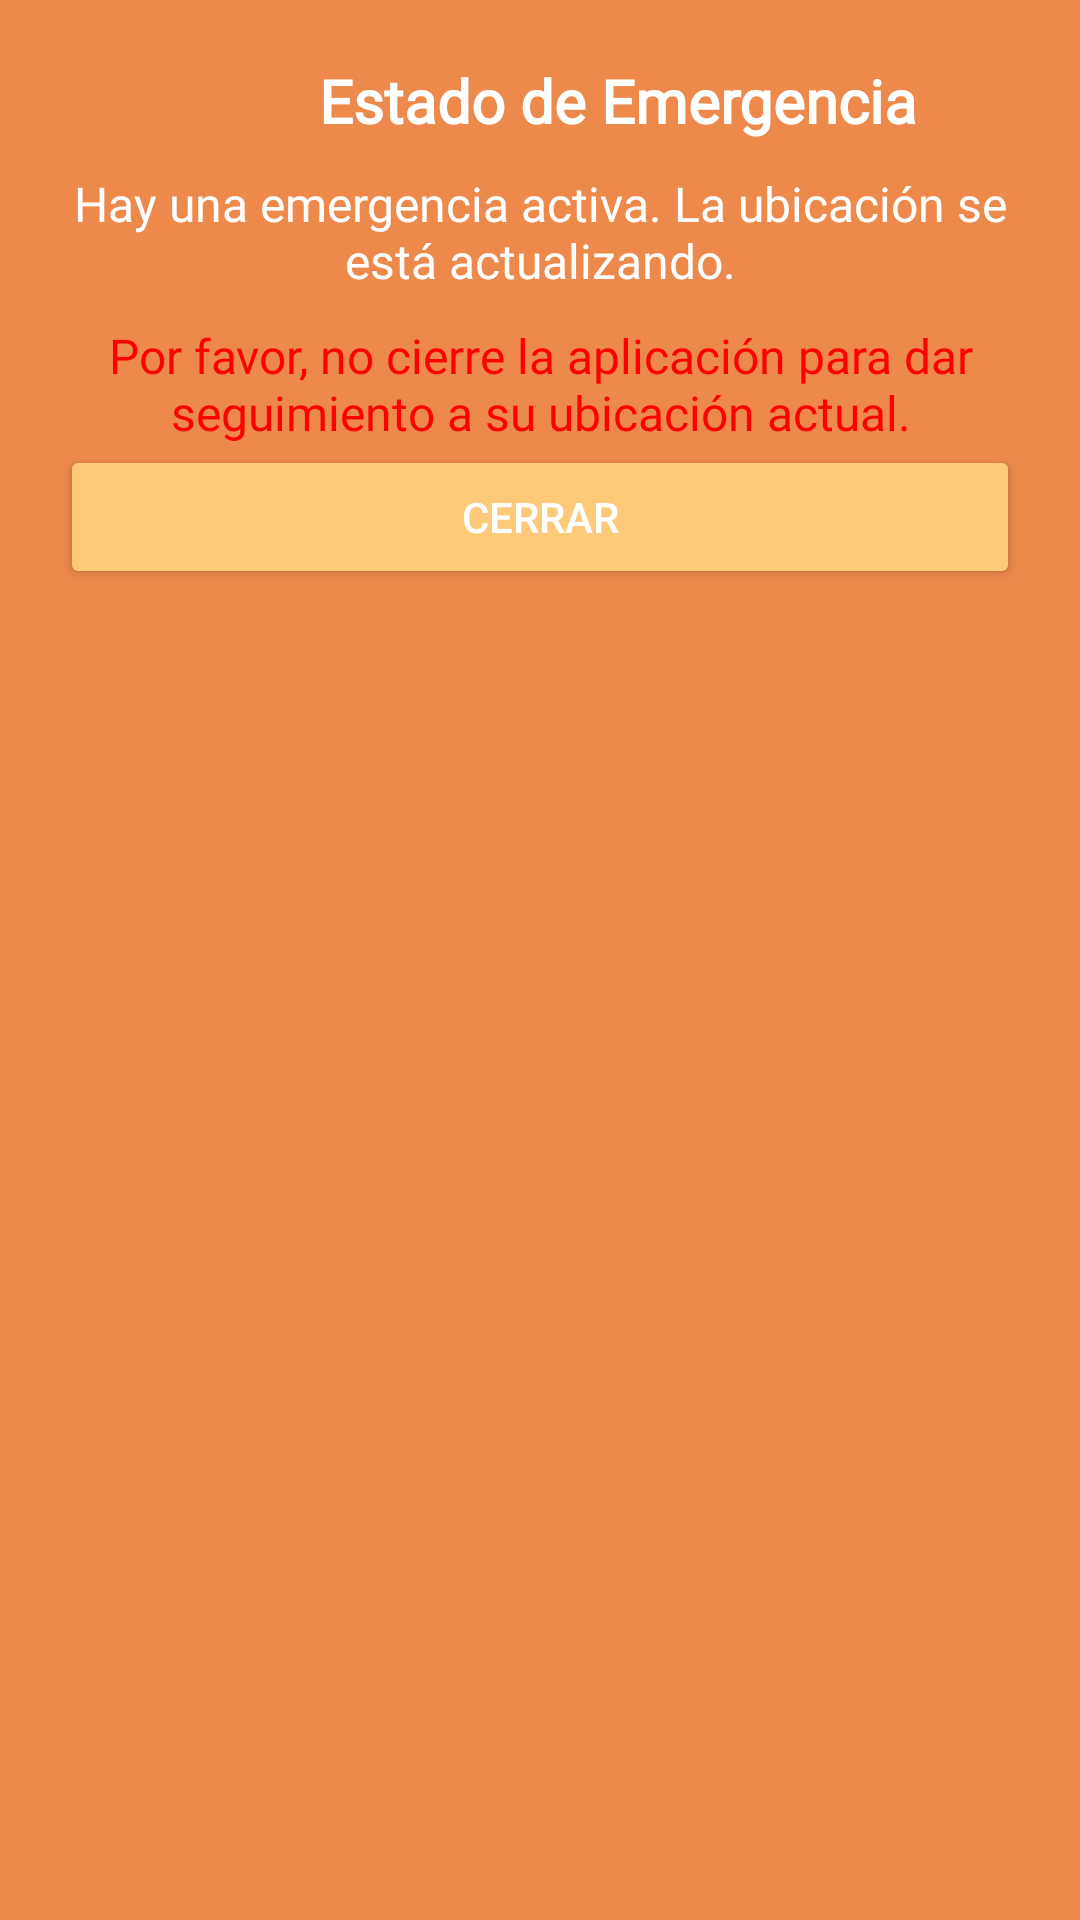

Reconstruct the res/layout file that produces this screen, plus the resources it refers to.
<!-- AndroidManifest.xml: application theme Theme.IGNIS_PTC -->
<!-- res/layout/dialog_emergencia.xml -->
<?xml version="1.0" encoding="utf-8"?>
<LinearLayout xmlns:android="http://schemas.android.com/apk/res/android"
    android:layout_width="wrap_content"
    android:layout_height="wrap_content"
    android:background="#EE894C"
    android:orientation="vertical"
    android:padding="20dp">

    <TextView
        android:id="@+id/txtTitulo"
        android:layout_width="372dp"
        android:layout_height="wrap_content"
        android:fontFamily="@font/cabin_bold"
        android:text="Estado de Emergencia"
        android:textAlignment="center"
        android:textColor="#FFFFFF"
        android:textSize="20sp"
        android:textStyle="bold" /> 

    <TextView
        android:id="@+id/txtMensaje"
        android:layout_width="wrap_content"
        android:layout_height="wrap_content"
        android:layout_marginTop="10dp"
        android:fontFamily="@font/cabin_bold"
        android:text="Hay una emergencia activa. La ubicación se está actualizando."
        android:textAlignment="center"
        android:textColor="#FFFFFF"
        android:textSize="16sp" /> 

    <TextView
        android:id="@+id/txtInstrucciones"
        android:layout_width="wrap_content"
        android:layout_height="wrap_content"
        android:layout_marginTop="10dp"
        android:fontFamily="@font/cabin_bold"
        android:text="Por favor, no cierre la aplicación para dar seguimiento a su ubicación actual."
        android:textAlignment="center"
        android:textColor="#FF0000"
        android:textSize="16sp" /> 

    <Button
        android:id="@+id/btnCerrar"
        android:layout_width="match_parent"
        android:layout_height="wrap_content"
        android:backgroundTint="@color/naranja"
        android:text="Cerrar"
        android:textColor="@android:color/white" />
</LinearLayout>
<!-- resources referenced by this layout -->
<resources>
  <color name="naranja">#FDCA7A</color>
  <style name="Theme.IGNIS_PTC" parent="Theme.MaterialComponents.DayNight.DarkActionBar">
          
          <item name="colorPrimary">@color/purple_500</item>
          <item name="colorPrimaryVariant">@color/purple_700</item>
          <item name="colorOnPrimary">@color/white</item>
          
          <item name="colorSecondary">@color/teal_200</item>
          <item name="colorSecondaryVariant">@color/teal_700</item>
          <item name="colorOnSecondary">@color/black</item>
          
          <item name="android:statusBarColor">?attr/colorPrimaryVariant</item>
          
      </style>
  <color name="purple_500">#FF6200EE</color>
  <color name="purple_700">#FF3700B3</color>
  <color name="white">#FFFFFFFF</color>
  <color name="teal_200">#FF03DAC5</color>
  <color name="teal_700">#FF018786</color>
  <color name="black">#FF000000</color>
</resources>
